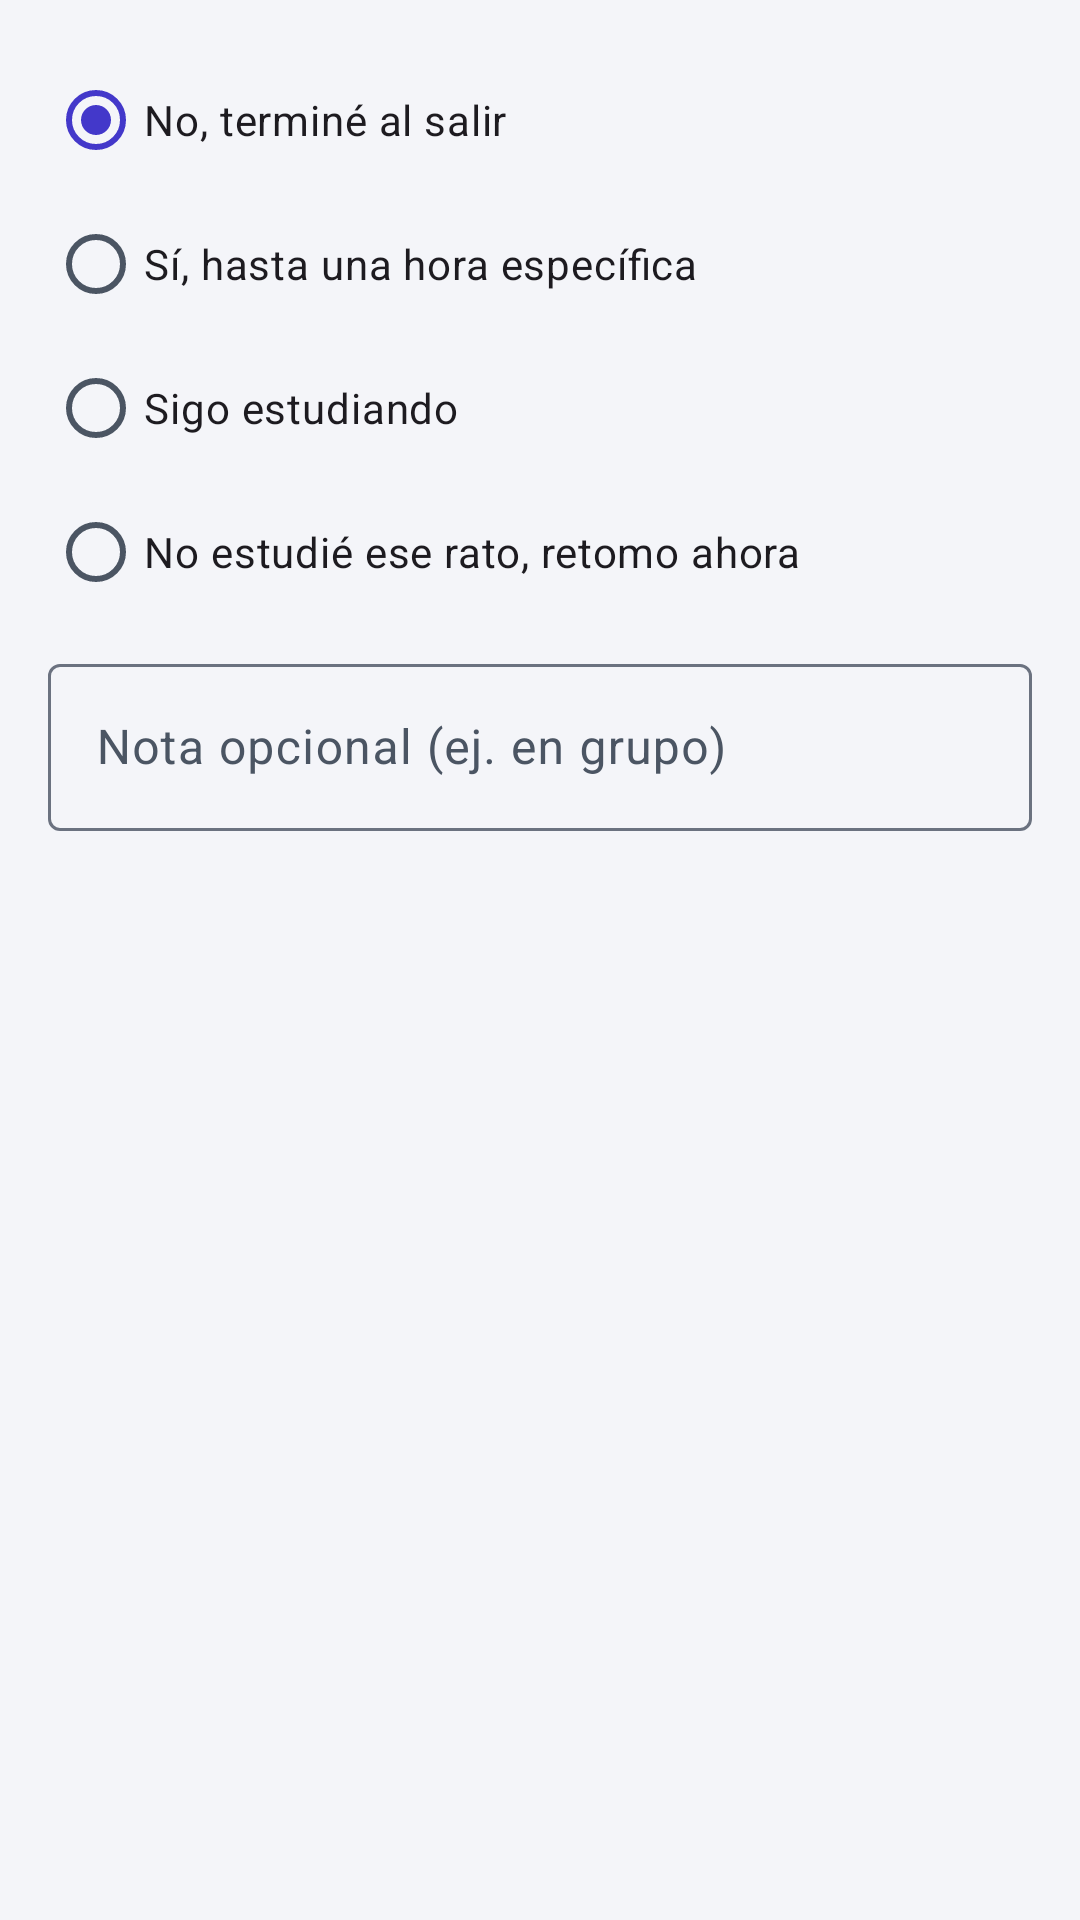

Android layout source for this screen:
<!-- AndroidManifest.xml: application theme Theme.StudyPlan -->
<!-- res/layout/dialogo_recuperacion_sesion.xml -->
<?xml version="1.0" encoding="utf-8"?>
<ScrollView xmlns:android="http://schemas.android.com/apk/res/android"
    xmlns:tools="http://schemas.android.com/tools"
    android:layout_width="match_parent"
    android:layout_height="wrap_content"
    tools:context=".adapter.in.ui.configuracion.MainActivity">

    <LinearLayout
        android:layout_width="match_parent"
        android:layout_height="wrap_content"
        android:orientation="vertical"
        android:padding="16dp">

        <RadioGroup
            android:id="@+id/grupoOpcionesRecuperacion"
            android:layout_width="match_parent"
            android:layout_height="wrap_content">

            <RadioButton
                android:id="@+id/radioNoSegui"
                android:layout_width="wrap_content"
                android:layout_height="wrap_content"
                android:checked="true"
                android:minHeight="48dp"
                android:text="@string/recuperacion_opcion_no_segui" />

            <RadioButton
                android:id="@+id/radioHastaHora"
                android:layout_width="wrap_content"
                android:layout_height="wrap_content"
                android:minHeight="48dp"
                android:text="@string/recuperacion_opcion_hasta_hora" />

            <RadioButton
                android:id="@+id/radioSigoEstudiando"
                android:layout_width="wrap_content"
                android:layout_height="wrap_content"
                android:minHeight="48dp"
                android:text="@string/recuperacion_opcion_sigo" />

            <RadioButton
                android:id="@+id/radioRetomarSinSumar"
                android:layout_width="wrap_content"
                android:layout_height="wrap_content"
                android:minHeight="48dp"
                android:text="@string/recuperacion_retomar_sin_sumar" />
        </RadioGroup>

        <TextView
            android:id="@+id/textoTituloTopicoRecuperacion"
            android:layout_width="wrap_content"
            android:layout_height="wrap_content"
            android:layout_marginTop="8dp"
            android:maxWidth="600dp"
            android:text="@string/recuperacion_topico_titulo"
            android:textAppearance="?attr/textAppearanceLabelMedium"
            android:textColor="?attr/colorOnSurfaceVariant"
            android:visibility="gone"
            tools:visibility="visible" />

        <com.google.android.material.chip.ChipGroup
            android:id="@+id/grupoTopicosRecuperacion"
            android:layout_width="match_parent"
            android:layout_height="wrap_content"
            android:layout_marginTop="4dp"
            android:visibility="gone"
            tools:visibility="visible" />

        <com.google.android.material.textfield.TextInputLayout
            android:id="@+id/grupoHoraFinRecuperacion"
            android:layout_width="match_parent"
            android:layout_height="wrap_content"
            android:layout_gravity="start"
            android:layout_marginTop="8dp"
            android:hint="@string/recuperacion_hora_fin"
            android:maxWidth="400dp"
            android:visibility="gone"
            tools:visibility="visible">

            <com.google.android.material.textfield.TextInputEditText
                android:id="@+id/campoHoraFinRecuperacion"
                android:layout_width="match_parent"
                android:layout_height="wrap_content"
                android:inputType="time"
                android:maxWidth="400dp"
                android:minHeight="48dp"
                tools:text="11:00" />
        </com.google.android.material.textfield.TextInputLayout>

        <com.google.android.material.textfield.TextInputLayout
            android:id="@+id/grupoNotaRecuperacion"
            android:layout_width="match_parent"
            android:layout_height="wrap_content"
            android:layout_gravity="start"
            android:layout_marginTop="8dp"
            android:hint="@string/recuperacion_nota"
            android:maxWidth="400dp">

            <com.google.android.material.textfield.TextInputEditText
                android:id="@+id/campoNotaRecuperacion"
                android:layout_width="match_parent"
                android:layout_height="wrap_content"
                android:inputType="textCapSentences"
                android:maxLength="500"
                android:maxWidth="400dp"
                android:minHeight="48dp" />
        </com.google.android.material.textfield.TextInputLayout>

        <TextView
            android:id="@+id/textoErrorRecuperacion"
            android:layout_width="wrap_content"
            android:layout_height="wrap_content"
            android:layout_marginTop="8dp"
            android:maxWidth="600dp"
            android:textColor="?attr/colorError"
            android:visibility="gone"
            tools:text="La hora debe estar entre la salida y el momento actual" />
    </LinearLayout>
</ScrollView>
<!-- resources referenced by this layout -->
<resources>
  <string name="recuperacion_hora_fin">Hora hasta la que estudiaste (HH:mm)</string>
  <string name="recuperacion_nota">Nota opcional (ej. en grupo)</string>
  <string name="recuperacion_opcion_hasta_hora">Sí, hasta una hora específica</string>
  <string name="recuperacion_opcion_no_segui">No, terminé al salir</string>
  <string name="recuperacion_opcion_sigo">Sigo estudiando</string>
  <string name="recuperacion_retomar_sin_sumar">No estudié ese rato, retomo ahora</string>
  <string name="recuperacion_topico_titulo">Motivo o actividad (opcional)</string>
  <style name="Theme.StudyPlan" parent="Base.Theme.StudyPlan" />
  <color name="sp_action">#4338CA</color>
  <color name="sp_on_action">#FFFFFF</color>
  <color name="sp_action_container">#EEF2FF</color>
  <color name="sp_on_action_container">#3730A3</color>
  <color name="sp_success">#0F766E</color>
  <color name="sp_on_success">#FFFFFF</color>
  <color name="sp_secondary_container">#F0FDFA</color>
  <color name="sp_on_secondary_container">#115E59</color>
  <color name="sp_bg">#F4F5F9</color>
  <color name="sp_text">#111827</color>
  <color name="sp_surface">#FFFFFF</color>
  <color name="sp_surface_variant">#EAECEF</color>
  <color name="sp_text_muted">#4B5563</color>
  <color name="sp_border">#6B7280</color>
  <color name="sp_border_subtle">#E0E7FF</color>
  <color name="sp_danger">#B91C1C</color>
  <color name="sp_on_danger">#FFFFFF</color>
  <color name="sp_warning">#B45309</color>
  <color name="sp_on_warning">#FFFFFF</color>
  <style name="Widget.StudyPlan.BottomNavigation" parent="Widget.Material3.BottomNavigationView">
          <item name="itemActiveIndicatorStyle">@style/Widget.StudyPlan.BottomNavigation.ActiveIndicator</item>
          <item name="itemIconTint">@color/sp_barra_inferior_icono</item>
          <item name="itemTextColor">@color/sp_barra_inferior_texto</item>
      </style>
  <style name="TextAppearance.StudyPlan.BodyLarge" parent="TextAppearance.Material3.BodyLarge">
          <item name="android:fontFamily">sans-serif</item>
          <item name="fontFamily">sans-serif</item>
          <item name="android:textStyle">normal</item>
          <item name="android:textSize">16sp</item>
          <item name="android:letterSpacing">0.03</item>
      </style>
  <style name="TextAppearance.StudyPlan.BodyMedium" parent="TextAppearance.Material3.BodyMedium">
          <item name="android:fontFamily">sans-serif</item>
          <item name="fontFamily">sans-serif</item>
          <item name="android:textStyle">normal</item>
          <item name="android:textSize">14sp</item>
          <item name="android:letterSpacing">0.02</item>
      </style>
  <style name="TextAppearance.StudyPlan.BodySmall" parent="TextAppearance.Material3.BodySmall">
          <item name="android:fontFamily">sans-serif</item>
          <item name="fontFamily">sans-serif</item>
          <item name="android:textStyle">normal</item>
          <item name="android:textSize">12sp</item>
          <item name="android:letterSpacing">0.03</item>
      </style>
  <dimen name="button_height">48dp</dimen>
  <dimen name="radius_button">14dp</dimen>
  <style name="ShapeAppearance.StudyPlan.Button" parent="">
          <item name="cornerFamily">rounded</item>
          <item name="cornerSize">@dimen/radius_button</item>
      </style>
  <style name="Widget.StudyPlan.BottomNavigation.ActiveIndicator" parent="Widget.Material3.BottomNavigationView.ActiveIndicator">
          <item name="android:color">?attr/colorPrimaryContainer</item>
          <item name="android:width">64dp</item>
          <item name="android:height">32dp</item>
      </style>
  <dimen name="radius_card">20dp</dimen>
  <dimen name="radius_chip">8dp</dimen>
</resources>
